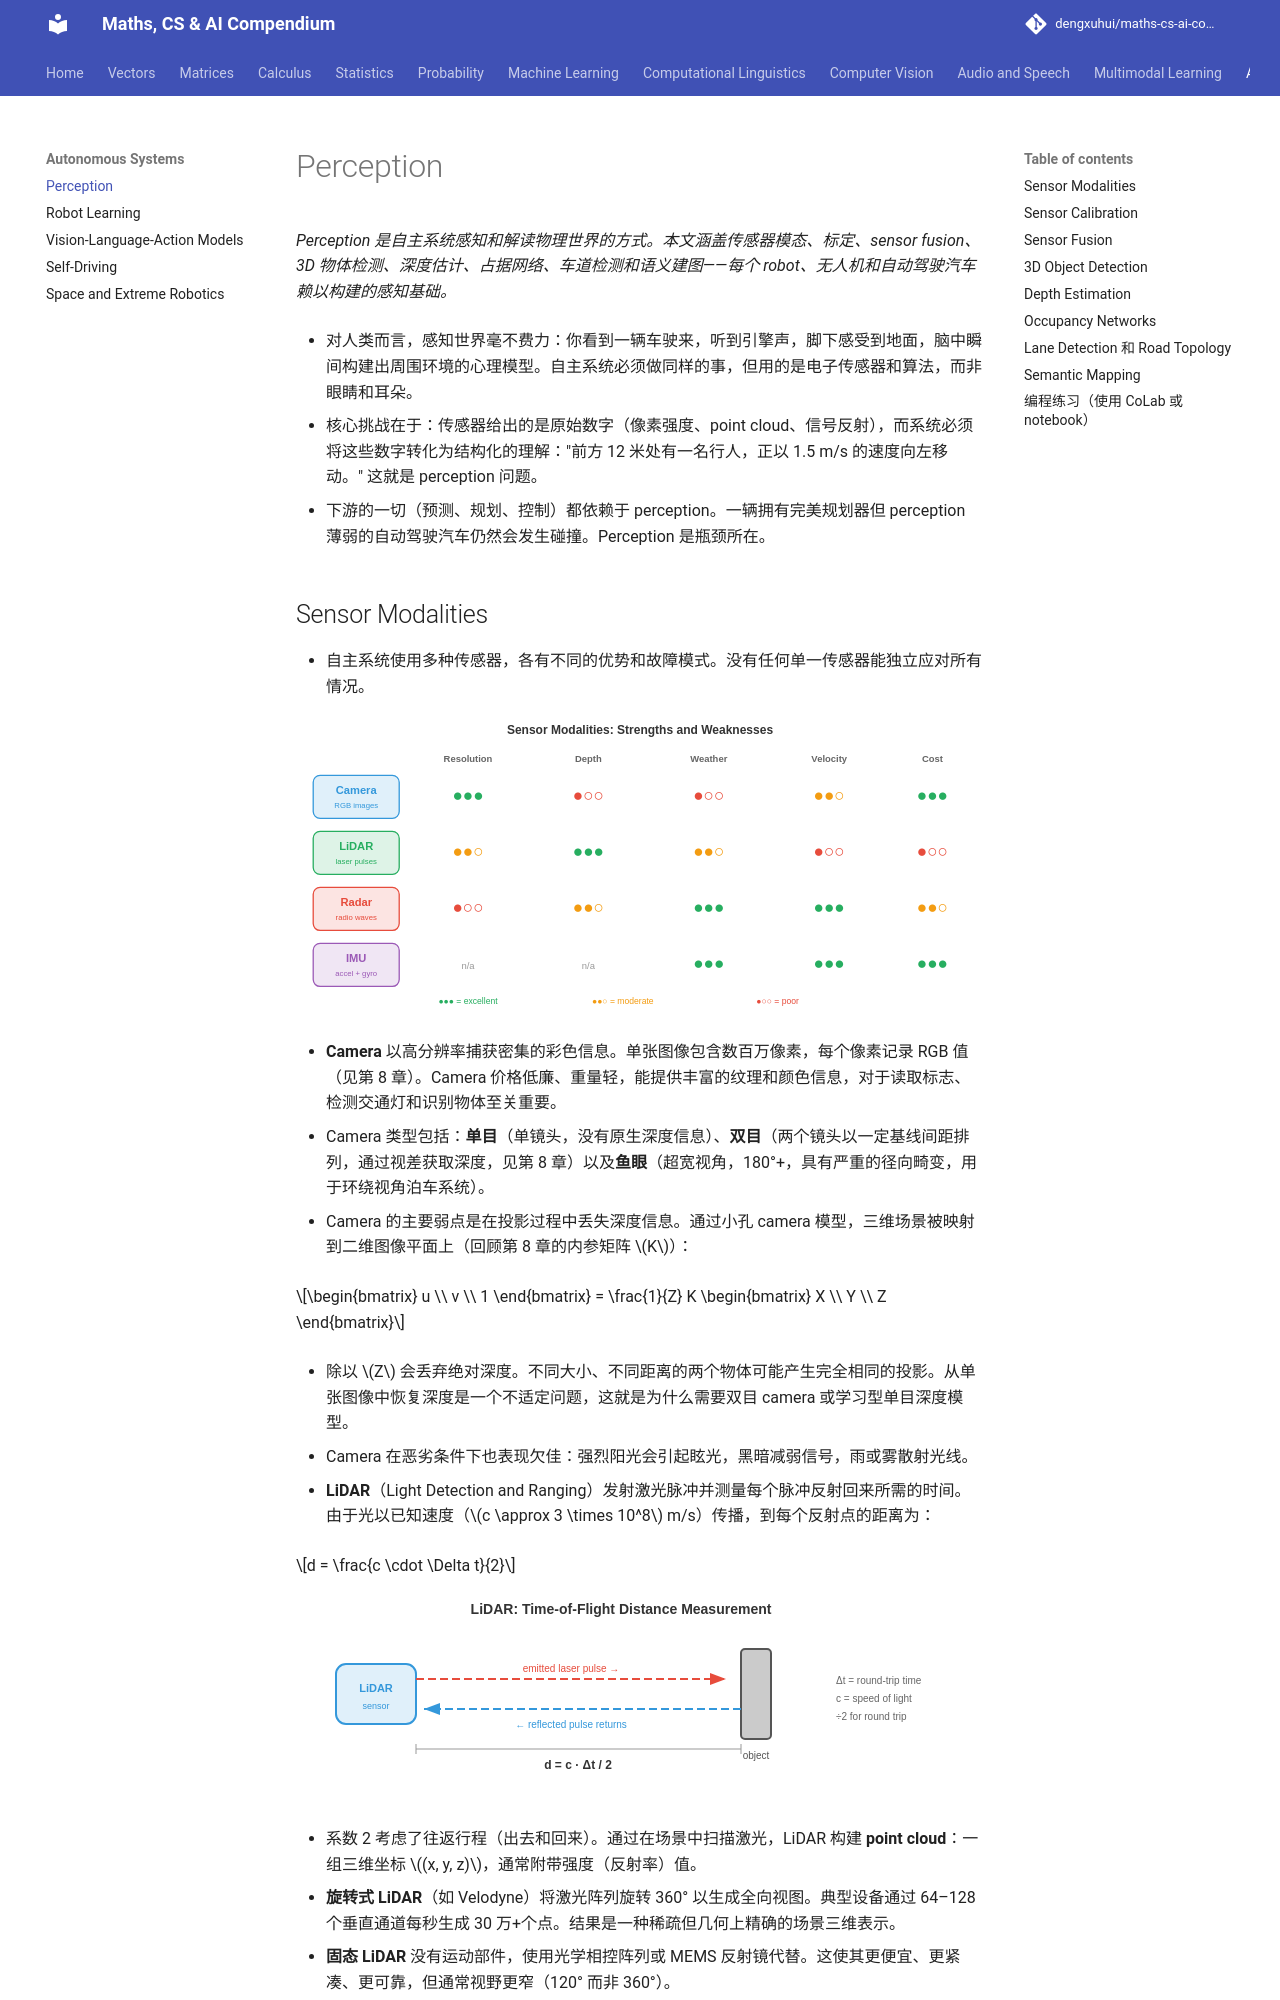

repository: dengxuhui/maths-cs-ai-compendium_CN · page: chapter 11: autonomous systems/01. perception/index.html · generator: mkdocs

# Perception

*Perception 是自主系统感知和解读物理世界的方式。本文涵盖传感器模态、标定、sensor fusion、3D 物体检测、深度估计、占据网络、车道检测和语义建图——每个 robot、无人机和自动驾驶汽车赖以构建的感知基础。*

- 对人类而言，感知世界毫不费力：你看到一辆车驶来，听到引擎声，脚下感受到地面，脑中瞬间构建出周围环境的心理模型。自主系统必须做同样的事，但用的是电子传感器和算法，而非眼睛和耳朵。

- 核心挑战在于：传感器给出的是原始数字（像素强度、point cloud、信号反射），而系统必须将这些数字转化为结构化的理解："前方 12 米处有一名行人，正以 1.5 m/s 的速度向左移动。" 这就是 perception 问题。

- 下游的一切（预测、规划、控制）都依赖于 perception。一辆拥有完美规划器但 perception 薄弱的自动驾驶汽车仍然会发生碰撞。Perception 是瓶颈所在。
